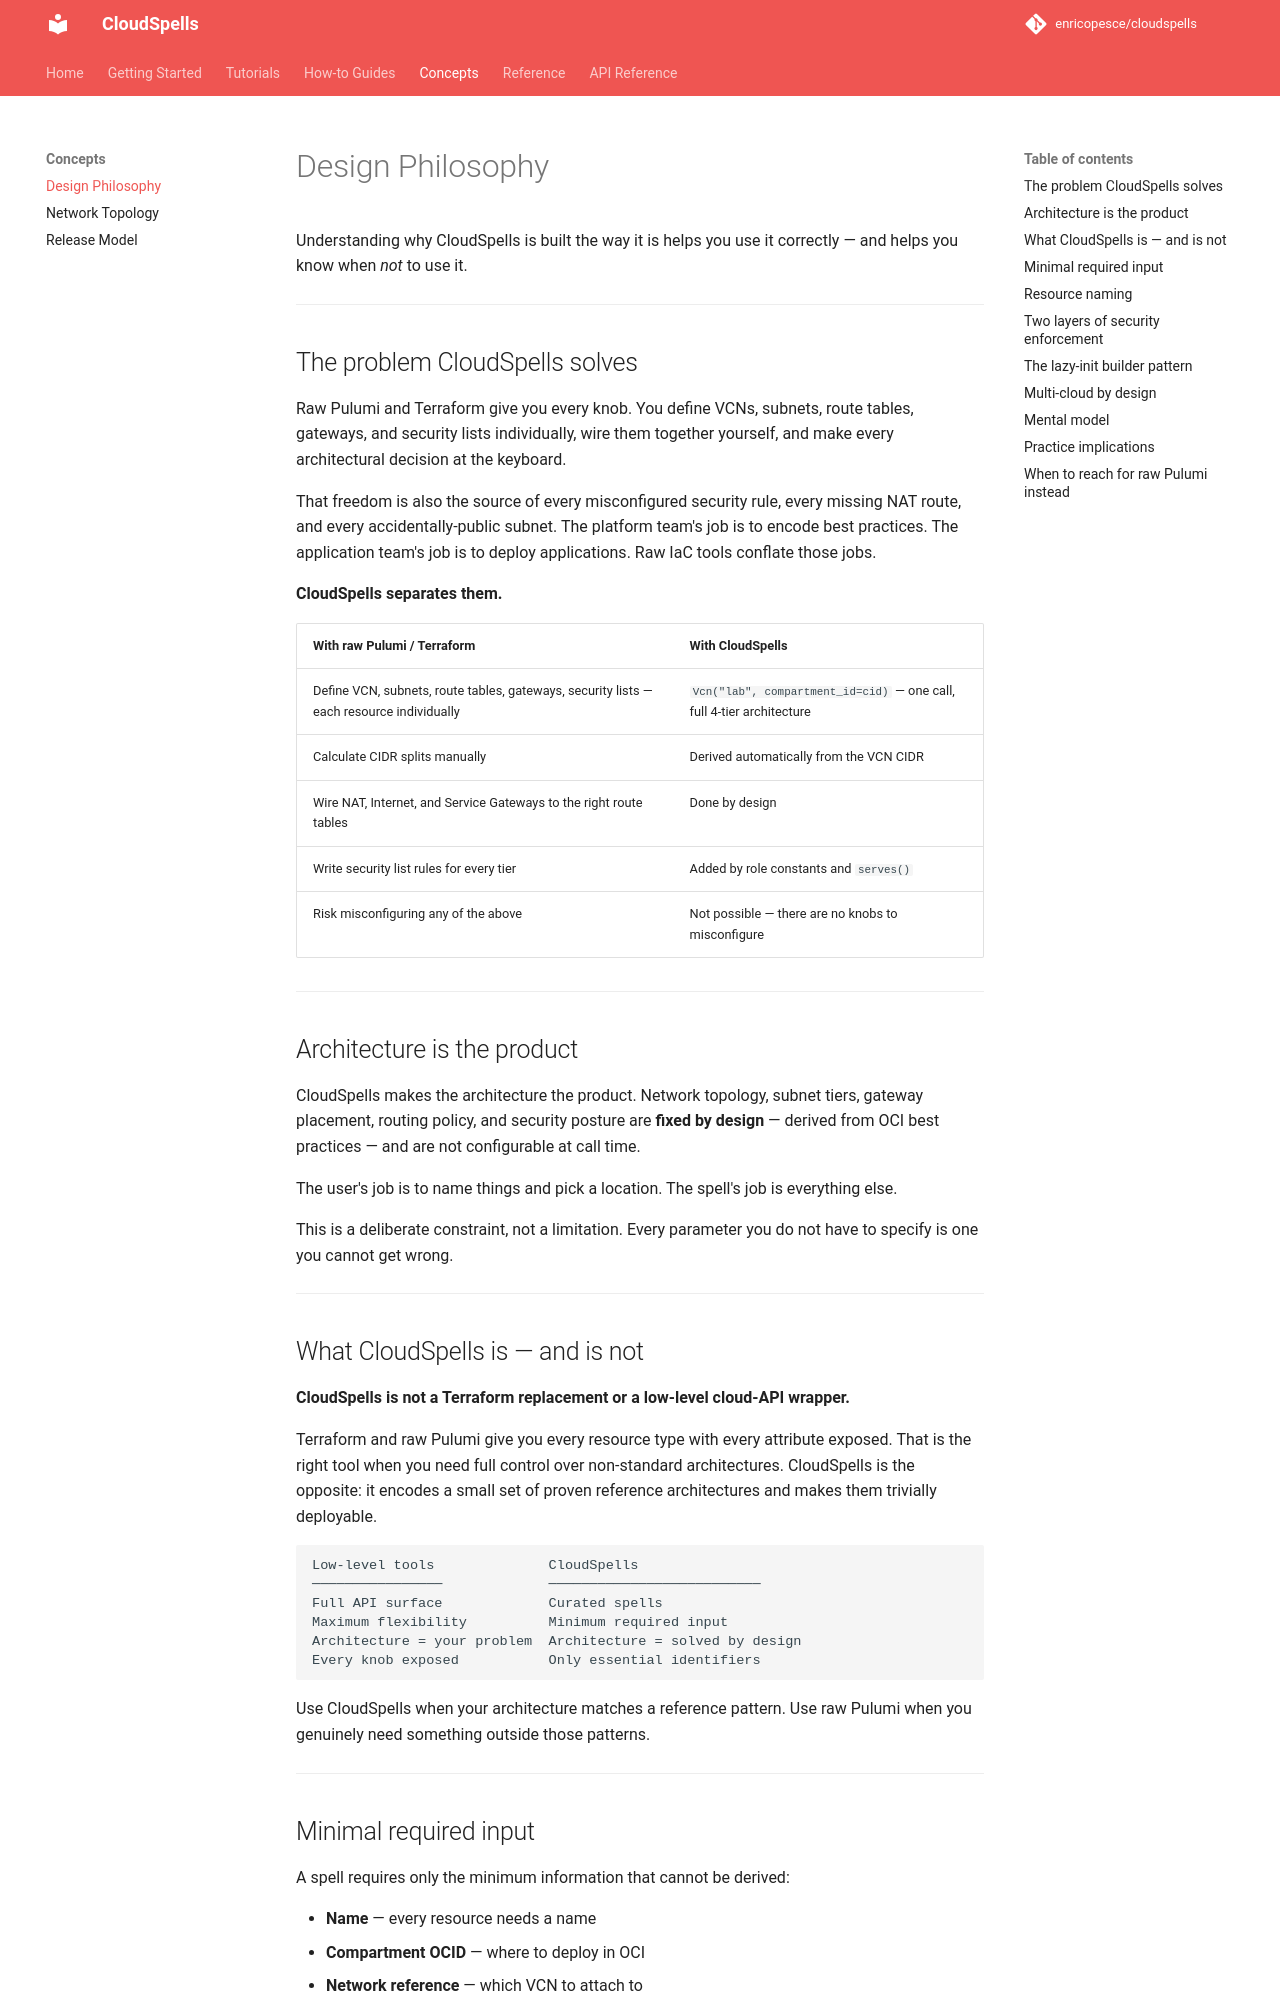

repository: enricopesce/cloudspells · page: concepts/design/index.html · generator: mkdocs

# Design Philosophy

Understanding why CloudSpells is built the way it is helps you use it correctly — and helps you know when *not* to use it.

---

## The problem CloudSpells solves

Raw Pulumi and Terraform give you every knob. You define VCNs, subnets, route tables, gateways, and security lists individually, wire them together yourself, and make every architectural decision at the keyboard.

That freedom is also the source of every misconfigured security rule, every missing NAT route, and every accidentally-public subnet. The platform team's job is to encode best practices. The application team's job is to deploy applications. Raw IaC tools conflate those jobs.

**CloudSpells separates them.**

| With raw Pulumi / Terraform | With CloudSpells |
|-----------------------------|-----------------|
| Define VCN, subnets, route tables, gateways, security lists — each resource individually | `Vcn("lab", compartment_id=cid)` — one call, full 4-tier architecture |
| Calculate CIDR splits manually | Derived automatically from the VCN CIDR |
| Wire NAT, Internet, and Service Gateways to the right route tables | Done by design |
| Wire network permissions between workloads | NSG roles and `serves()` |
| Risk misconfiguring any of the above | Not possible — there are no knobs to misconfigure |

---

## Architecture is the product

CloudSpells makes the architecture the product. Network topology, subnet tiers, gateway placement, routing policy, and security posture are **fixed by design** — derived from OCI best practices — and are not configurable at call time.

The user's job is to name things and pick a location. The spell's job is everything else.

This is a deliberate constraint, not a limitation. Every parameter you do not have to specify is one you cannot get wrong.

---

## What CloudSpells is — and is not

**CloudSpells is not a Terraform replacement or a low-level cloud-API wrapper.**

Terraform and raw Pulumi give you every resource type with every attribute exposed. That is the right tool when you need full control over non-standard architectures. CloudSpells is the opposite: it encodes a small set of proven reference architectures and makes them trivially deployable.

```
Low-level tools              CloudSpells
────────────────             ──────────────────────────
Full API surface             Curated spells
Maximum flexibility          Minimum required input
Architecture = your problem  Architecture = solved by design
Every knob exposed           Only essential identifiers
```

Use CloudSpells when your architecture matches a reference pattern. Use raw Pulumi when you genuinely need something outside those patterns.

---
